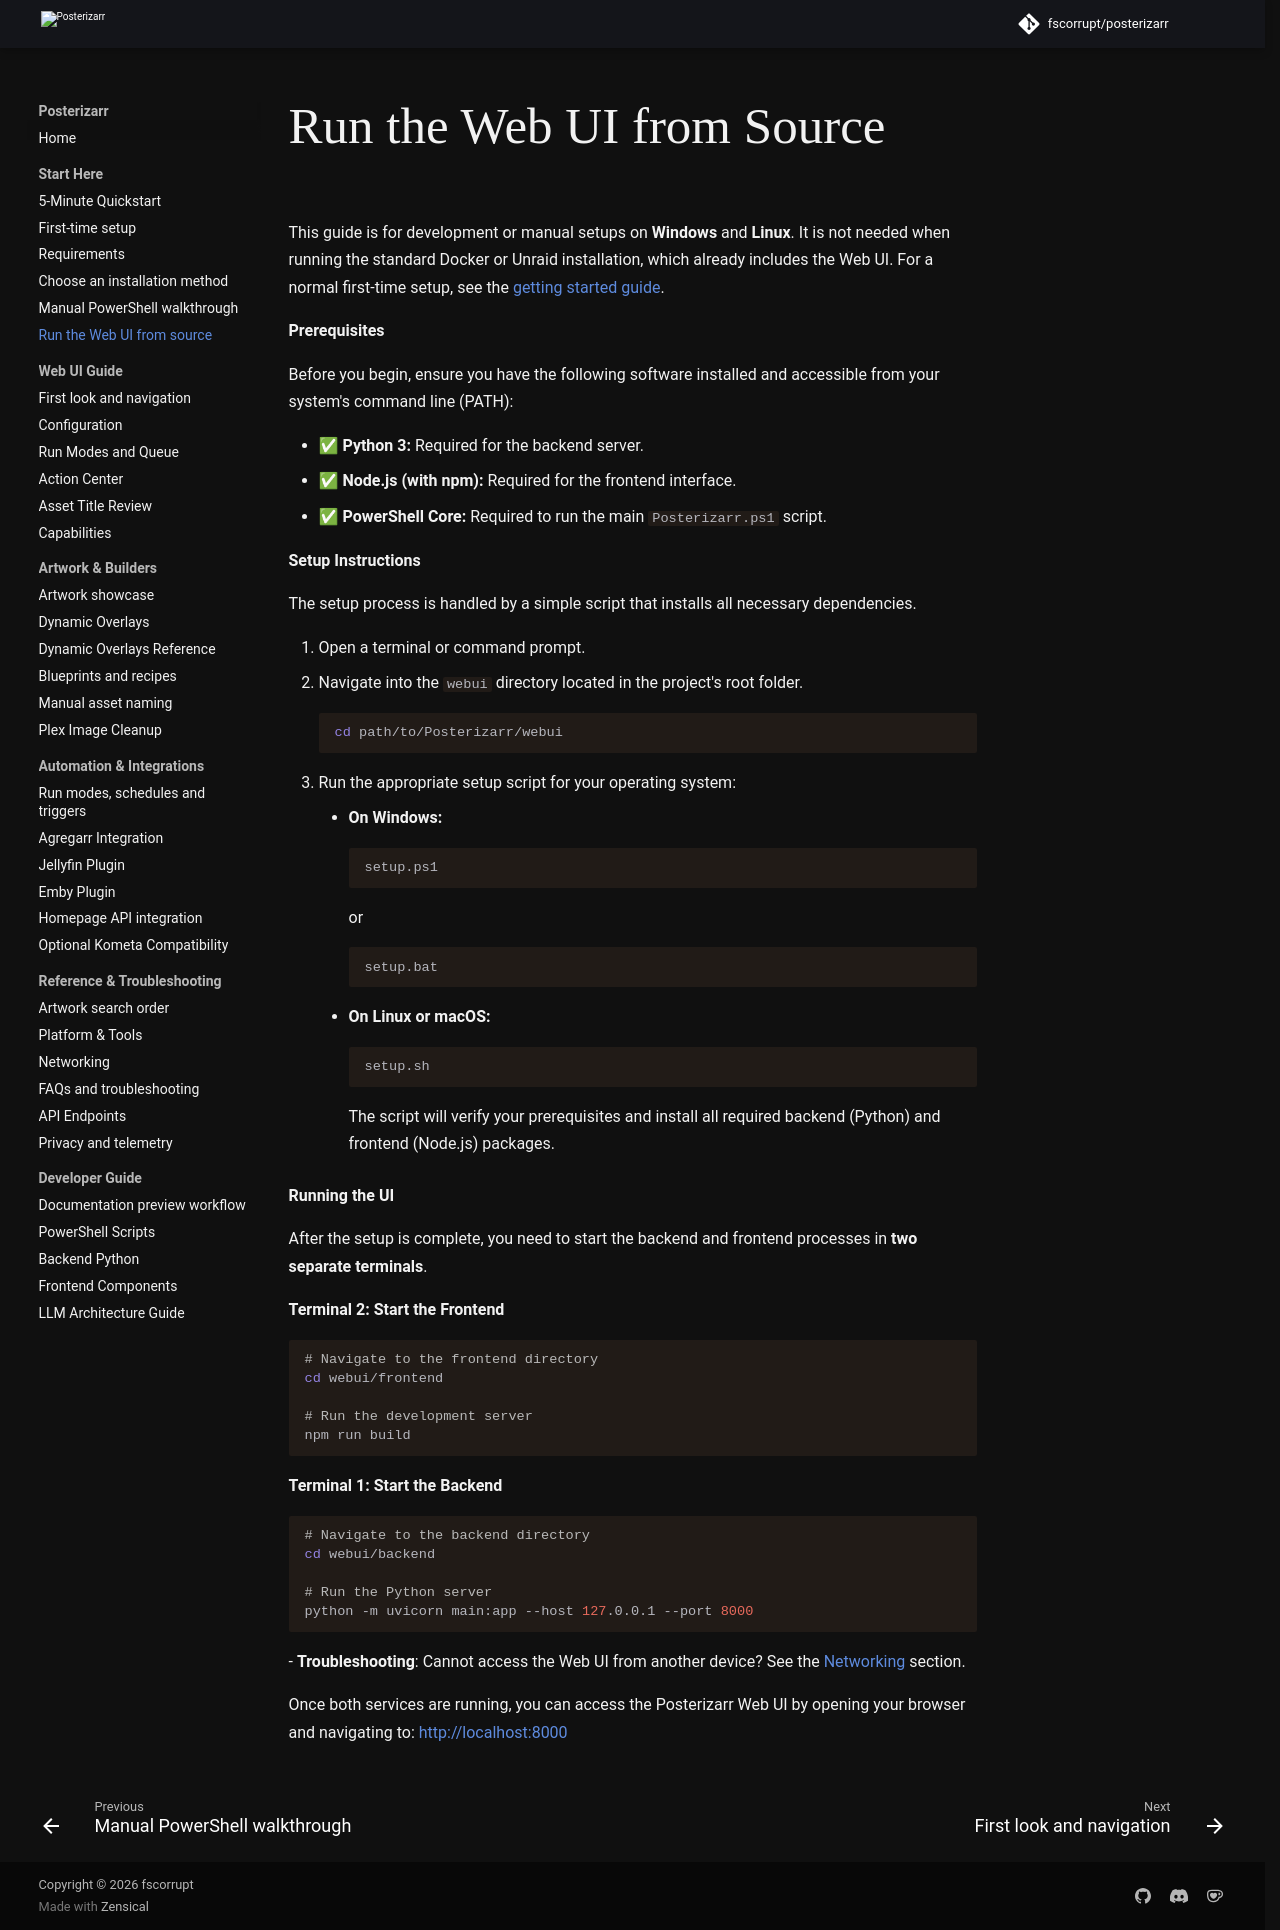

repository: fscorrupt/posterizarr · page: preview/uiinstallation/index.html · generator: mkdocs

# Run the Web UI from Source

This guide is for development or manual setups on **Windows** and **Linux**. It
is not needed when running the standard Docker or Unraid installation, which
already includes the Web UI. For a normal first-time setup, see the
[getting started guide](getting_started.md).

**Prerequisites**

Before you begin, ensure you have the following software installed and accessible from your system's command line (PATH):

- ✅ **Python 3:** Required for the backend server.
- ✅ **Node.js (with npm):** Required for the frontend interface.
- ✅ **PowerShell Core:** Required to run the main `Posterizarr.ps1` script.

**Setup Instructions**

The setup process is handled by a simple script that installs all necessary dependencies.

1.  Open a terminal or command prompt.
2.  Navigate into the `webui` directory located in the project's root folder.
    ```bash
    cd path/to/Posterizarr/webui
    ```
3.  Run the appropriate setup script for your operating system:
    - **On Windows:**
      ```bash
      setup.ps1
      ```
      or
      ```bash
      setup.bat
      ```
    - **On Linux or macOS:**
      ```bash
      setup.sh
      ```
      The script will verify your prerequisites and install all required backend (Python) and frontend (Node.js) packages.

**Running the UI**

After the setup is complete, you need to start the backend and frontend processes in **two separate terminals**.

**Terminal 2: Start the Frontend**

```bash
# Navigate to the frontend directory
cd webui/frontend

# Run the development server
npm run build
```

**Terminal 1: Start the Backend**

```bash
# Navigate to the backend directory
cd webui/backend

# Run the Python server
python -m uvicorn main:app --host 127.0.0.1 --port 8000
```
- **Troubleshooting**: Cannot access the Web UI from another device? See the [Networking](networking.md) section.

Once both services are running, you can access the Posterizarr Web UI by opening your browser and navigating to: http://localhost:8000
